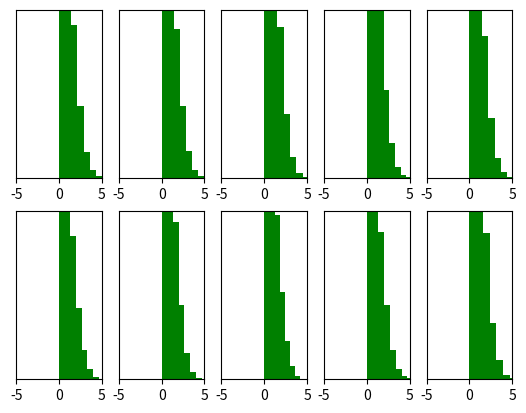

Reproduce this figure in Python.
import numpy as np
import matplotlib.pyplot as plt

def initialize_parameters_zeros(layers_dims):
    parameters = {}
    L = len(layers_dims)
    for l in range(1, L):
        parameters['W' + str(l)] = np.zeros((layers_dims[l], layers_dims[l - 1]))
        parameters['b' + str(l)] = np.zeros((layers_dims[l], 1))
    return parameters


def initialize_parameters_random(layers_dims):
    parameters = {}
    L = len(layers_dims)
    for l in range(1, L):
        parameters['W' + str(l)] = np.random.randn(layers_dims[l], layers_dims[l - 1]) * 0.01
        parameters['b' + str(l)] = np.zeros((layers_dims[l], 1))
    return parameters

def initialize_parameters_sqrt(layers_dims):
    parameters = {}
    L = len(layers_dims)
    for l in range(1, L):
        mu = 0
        sigma = np.sqrt(1.0 / layers_dims[l - 1])
        parameters['W' + str(l)] = np.random.normal(loc=mu, scale=sigma, size=(layers_dims[l], layers_dims[l - 1]))
        parameters['b' + str(l)] = np.zeros((layers_dims[l], 1))
    return parameters

def initialize_parameters_xavier(layers_dims):
    parameters = {}
    L = len(layers_dims)
    for l in range(1, L):
        mu = 0
        sigma = np.sqrt(2.0 / (layers_dims[l - 1] + layers_dims[l]))
        parameters['W' + str(l)] = np.random.normal(loc=mu, scale=sigma, size=(layers_dims[l], layers_dims[l - 1]))
        parameters['b' + str(l)] = np.zeros((layers_dims[l], 1))
    return parameters

def initialize_parameters_kaiming(layers_dims):
    parameters = {}
    L = len(layers_dims)
    for l in range(1, L):
        mu = 0
        sigma = np.sqrt(2.0 / layers_dims[l - 1])
        parameters['W' + str(l)] = np.random.normal(loc=mu, scale=sigma, size=(layers_dims[l], layers_dims[l - 1]))
        parameters['b' + str(l)] = np.zeros((layers_dims[l], 1))
    return parameters


def relu(Z):
    A = np.maximum(0, Z)
    return A
def sigmoid(Z):
    A = 1.0 / (1 + np.exp(-Z))
    return A
def tanh(Z):
    A = np.tanh(Z)
    return A

def forward_propagation(initialization='kaiming'):
    data = np.random.randn(1000, 10000)
    # layers_dims = [1000, 800, 500, 300, 200, 100, 90, 80, 40, 20, 10]
    layers_dims = [1000] * 11
    num_layers = len(layers_dims)
    if initialization == 'zeros':
        parameters = initialize_parameters_zeros(layers_dims)
    elif initialization == 'random':
        parameters = initialize_parameters_random(layers_dims)
    elif initialization == 'sqrt':
        parameters = initialize_parameters_sqrt(layers_dims)
    elif initialization == 'xavier':
        parameters = initialize_parameters_xavier(layers_dims)
    elif initialization == 'kaiming':
        parameters = initialize_parameters_kaiming(layers_dims)

    A = data
    for l in range(1, num_layers):
        A_pre = A
        W = parameters['W' + str(l)]
        b = parameters['b' + str(l)]
        z = np.dot(W, A_pre) + b # z = Wx + b

        # 不同的激活函数适用不同的初始化方法
        # A = sigmoid(z)
        # A = tanh(z)
        A = relu(z)

        print(A)
        plt.subplot(2, 5, l)
        plt.hist(A.flatten(), facecolor='g')
        # plt.xlim([-1, 1])
        plt.xlim([-5, 5])
        plt.ylim([0, 1000000])
        plt.yticks([])
    plt.show()


if __name__ == '__main__':
    '''
    实验不同初始化方法在不同激活函数下的表现
    '''
    # forward_propagation('zeros')
    # forward_propagation('random')
    # forward_propagation('sqrt')
    # forward_propagation('xavier')
    forward_propagation('kaiming')
